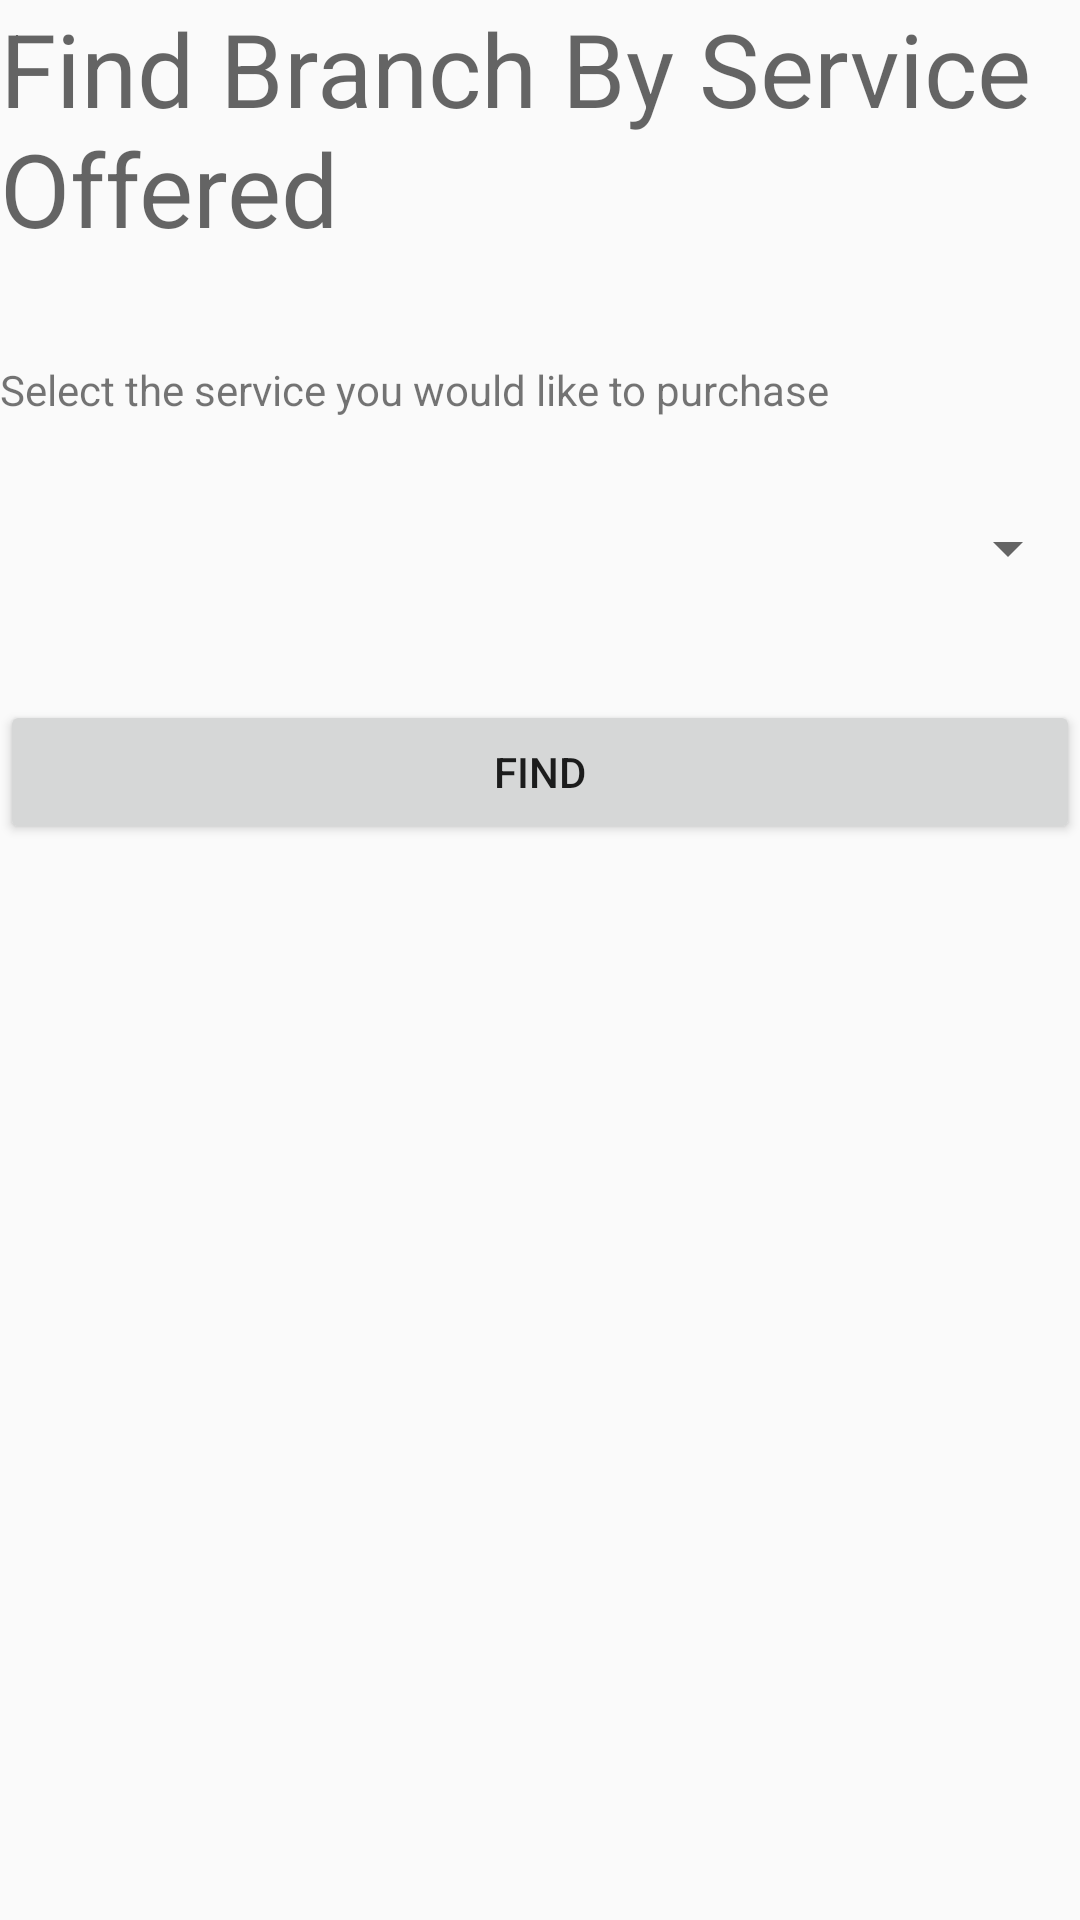

Layout XML and referenced resources for this Android screen:
<!-- AndroidManifest.xml: application theme AppTheme -->
<!-- res/layout/activity_find_by_services.xml -->
<?xml version="1.0" encoding="utf-8"?>
<androidx.constraintlayout.widget.ConstraintLayout xmlns:android="http://schemas.android.com/apk/res/android"
    xmlns:app="http://schemas.android.com/apk/res-auto"
    xmlns:tools="http://schemas.android.com/tools"
    android:layout_width="match_parent"
    android:layout_height="match_parent"
    tools:context=".FindByServices">

    <LinearLayout
        android:layout_width="match_parent"
        android:layout_height="match_parent"
        android:orientation="vertical"
        tools:layout_editor_absoluteX="316dp"
        tools:layout_editor_absoluteY="349dp">

        <TextView
            android:id="@+id/textView14"
            android:layout_width="match_parent"
            android:layout_height="wrap_content"
            android:text="Find Branch By Service Offered"
            android:textAppearance="@style/TextAppearance.AppCompat.Display1" />

        <Space
            android:layout_width="match_parent"
            android:layout_height="35dp" />

        <TextView
            android:id="@+id/textView15"
            android:layout_width="match_parent"
            android:layout_height="wrap_content"
            android:text="Select the service you would like to purchase" />

        <Space
            android:layout_width="match_parent"
            android:layout_height="25dp" />

        <Spinner
            android:id="@+id/spinner"
            android:layout_width="match_parent"
            android:layout_height="37dp" />

        <Space
            android:layout_width="match_parent"
            android:layout_height="32dp" />

        <Button
            android:id="@+id/findBtn"
            android:layout_width="match_parent"
            android:layout_height="wrap_content"
            android:text="Find" />

        <ListView
            android:id="@+id/listOfBranch"
            android:layout_width="match_parent"
            android:layout_height="match_parent" />

    </LinearLayout>
</androidx.constraintlayout.widget.ConstraintLayout>
<!-- resources referenced by this layout -->
<resources>
  <style name="AppTheme" parent="Theme.AppCompat.Light.DarkActionBar">
          
          <item name="colorPrimary">#2196F3</item>
          <item name="colorPrimaryDark">#125387</item>
          <item name="colorAccent">@color/colorAccent</item>
      </style>
  <!-- not gathered from this repository: default colours our renderer supplied (Android Studio template values) -->
  <color name="colorAccent">#FF03DAC5</color>
</resources>
